Run: headless pygame with SDL's dummy video driver; simulated clock (each Clock.tick advances the game by its frame time, no real sleeping); random seed 0; keys injected as events and as key.get_pressed() state; mouse plan: one left click at the window centre at the start of phase 2, then a move to the lower-right quarter at the start of phase 3; restart key SPACE tapped at the start of phases 3 and 4.
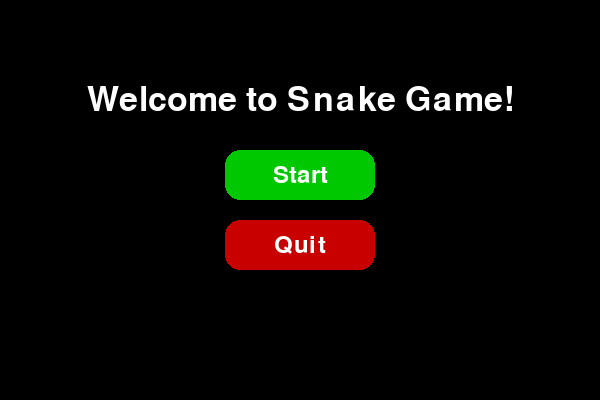
Frame 1 of 4 · flips 1–60 · no input
Frame 2 of 4 · flips 61–180 · clicked the window centre · tapped SPACE, RETURN · held RIGHT (→), D · screen unchanged from frame 1, image omitted
Frame 3 of 4 · flips 181–300 · moved the mouse to the lower-right quarter · tapped SPACE · held DOWN (↓), S · screen unchanged from frame 2, image omitted
Frame 4 of 4 · flips 301–420 · tapped SPACE · held LEFT (←), A, UP (↑), W · screen unchanged from frame 3, image omitted

The pygame program that drew these frames:

import pygame
import random
import time

# Initialize pygame
pygame.init()

# Screen dimensions
WIDTH, HEIGHT = 600, 400
NAVBAR_HEIGHT = 50  # Height of the navbar
GAME_HEIGHT = HEIGHT - NAVBAR_HEIGHT  # Height of the game area
CELL_SIZE = 20

# Colors
WHITE = (255, 255, 255)
BLACK = (0, 0, 0)
RED = (255, 0, 0)
GREEN = (0, 255, 0)
BLUE = (0, 0, 255)
DARK_GREEN = (0, 100, 0)

# Fonts
font = pygame.font.SysFont(None, 35)
welcome_font = pygame.font.Font(None, 50)  # Stylish font for welcome message
game_over_font = pygame.font.Font(None, 40)  # Stylish font for game over message

# Initialize screen
screen = pygame.display.set_mode((WIDTH, HEIGHT))
pygame.display.set_caption("Realistic Snake Game")

# Clock
clock = pygame.time.Clock()

# Snake and food
snake = [(100, 100 + NAVBAR_HEIGHT), (80, 100 + NAVBAR_HEIGHT), (60, 100 + NAVBAR_HEIGHT)]
snake_dir = (CELL_SIZE, 0)
food = (random.randint(0, (WIDTH - CELL_SIZE) // CELL_SIZE) * CELL_SIZE,
        random.randint(0, (GAME_HEIGHT - CELL_SIZE) // CELL_SIZE) * CELL_SIZE + NAVBAR_HEIGHT)
food_radius = CELL_SIZE // 2

# Game variables
score = 0
high_score = 0
start_time = time.time()
paused = False
game_over = False
wait_for_input = False  # Wait for direction key after resuming

# Button class
class Button:
    def __init__(self, x, y, width, height, text, color, hover_color, border_radius=10, shadow=True):
        self.rect = pygame.Rect(x, y, width, height)
        self.text = text
        self.color = color
        self.hover_color = hover_color
        self.border_radius = border_radius
        self.shadow = shadow

    def draw(self, screen):
        mouse_pos = pygame.mouse.get_pos()
        if self.rect.collidepoint(mouse_pos):
            button_color = self.hover_color
        else:
            button_color = self.color

        # Draw shadow
        if self.shadow:
            shadow_rect = pygame.Rect(self.rect.x + 5, self.rect.y + 5, self.rect.width, self.rect.height)
            pygame.draw.rect(screen, (0, 0, 0, 100), shadow_rect, border_radius=self.border_radius)

        # Draw button
        pygame.draw.rect(screen, button_color, self.rect, border_radius=self.border_radius)

        # Draw text
        text_surf = font.render(self.text, True, WHITE)
        text_rect = text_surf.get_rect(center=self.rect.center)
        screen.blit(text_surf, text_rect)

    def is_clicked(self, event):
        if event.type == pygame.MOUSEBUTTONDOWN:
            if self.rect.collidepoint(event.pos):
                return True
        return False

# Start screen buttons
start_button = Button(WIDTH // 2 - 75, HEIGHT // 2 - 50, 150, 50, "Start", (0, 200, 0), (0, 255, 0), border_radius=15, shadow=True)
quit_button = Button(WIDTH // 2 - 75, HEIGHT // 2 + 20, 150, 50, "Quit", (200, 0, 0), (255, 0, 0), border_radius=15, shadow=True)

# Pause screen buttons
resume_button = Button(WIDTH // 2 - 75, HEIGHT // 2 - 50, 150, 50, "Resume", (0, 200, 0), (0, 255, 0), border_radius=15, shadow=True)
pause_quit_button = Button(WIDTH // 2 - 75, HEIGHT // 2 + 20, 150, 50, "Quit", (200, 0, 0), (255, 0, 0), border_radius=15, shadow=True)

# Game over screen buttons
play_again_button = Button(WIDTH // 2 - 100, HEIGHT // 2 - 50, 200, 50, "Play Again", (0, 200, 0), (0, 255, 0), border_radius=15, shadow=True)
game_over_quit_button = Button(WIDTH // 2 - 100, HEIGHT // 2 + 20, 200, 50, "Quit", (200, 0, 0), (255, 0, 0), border_radius=15, shadow=True)

def draw_navbar():
    """
    Draws the navbar at the top of the screen with score, time, and high score.
    """
    # Draw navbar background
    pygame.draw.rect(screen, BLUE, (0, 0, WIDTH, NAVBAR_HEIGHT))

    # Calculate elapsed time
    elapsed_time = int(time.time() - start_time)

    # Render text for score, time, and high score
    score_text = font.render(f"Score: {score}", True, WHITE)
    time_text = font.render(f"Time: {elapsed_time}", True, WHITE)
    high_score_text = font.render(f"High Score: {high_score}", True, WHITE)

    # Position text in the navbar
    screen.blit(score_text, (10, 10))
    screen.blit(time_text, (WIDTH // 2 - 50, 10))
    screen.blit(high_score_text, (WIDTH - 200, 10))

def draw_snake():
    """
    Draws the snake with a realistic head, body, and tail.
    """
    for i, segment in enumerate(snake):
        if i == 0:  # Draw the head
            pygame.draw.circle(screen, DARK_GREEN, (segment[0] + CELL_SIZE // 2, segment[1] + CELL_SIZE // 2), CELL_SIZE // 2)
            # Draw eyes
            eye_radius = 3
            eye_offset = 5
            pygame.draw.circle(screen, WHITE, (segment[0] + CELL_SIZE // 2 - eye_offset, segment[1] + CELL_SIZE // 2 - eye_offset), eye_radius)
            pygame.draw.circle(screen, WHITE, (segment[0] + CELL_SIZE // 2 + eye_offset, segment[1] + CELL_SIZE // 2 - eye_offset), eye_radius)
        else:  # Draw the body
            pygame.draw.circle(screen, GREEN, (segment[0] + CELL_SIZE // 2, segment[1] + CELL_SIZE // 2), CELL_SIZE // 2)

def draw_food():
    """
    Draws the food as a red circle.
    """
    pygame.draw.circle(screen, RED, (food[0] + CELL_SIZE // 2, food[1] + CELL_SIZE // 2), food_radius)

def check_collision():
    """
    Checks if the snake collides with the walls or itself.
    """
    if (snake[0][0] < 0 or snake[0][0] >= WIDTH or
        snake[0][1] < NAVBAR_HEIGHT or snake[0][1] >= HEIGHT or
        snake[0] in snake[1:]):
        return True
    return False

def generate_food():
    """
    Generates food at a random position not occupied by the snake.
    """
    while True:
        new_food = (random.randint(0, (WIDTH - CELL_SIZE) // CELL_SIZE) * CELL_SIZE,
                    random.randint(0, (GAME_HEIGHT - CELL_SIZE) // CELL_SIZE) * CELL_SIZE + NAVBAR_HEIGHT)
        if new_food not in snake:
            return new_food

def start_screen():
    """
    Displays the start screen with a welcome message and Start/Quit buttons.
    """
    while True:
        screen.fill(BLACK)

        # Draw welcome message
        welcome_text = welcome_font.render("Welcome to Snake Game!", True, WHITE)
        welcome_rect = welcome_text.get_rect(center=(WIDTH // 2, HEIGHT // 2 - 100))
        screen.blit(welcome_text, welcome_rect)

        # Draw buttons
        start_button.draw(screen)
        quit_button.draw(screen)
        pygame.display.flip()

        for event in pygame.event.get():
            if event.type == pygame.QUIT:
                pygame.quit()
                return
            if start_button.is_clicked(event):
                return
            if quit_button.is_clicked(event):
                pygame.quit()
                return

def pause_screen():
    """
    Displays the pause screen with Resume and Quit buttons.
    """
    global paused, wait_for_input
    while paused:
        screen.fill(BLACK)
        resume_button.draw(screen)
        pause_quit_button.draw(screen)
        pygame.display.flip()

        for event in pygame.event.get():
            if event.type == pygame.QUIT:
                pygame.quit()
                return
            if resume_button.is_clicked(event):
                paused = False
                wait_for_input = True  # Wait for direction key after resuming
            if pause_quit_button.is_clicked(event):
                pygame.quit()
                return

def game_over_screen():
    """
    Displays the game over screen with a "Well done" message and Play Again/Quit buttons.
    """
    global game_over
    while game_over:
        screen.fill(BLACK)

        # Draw "Well done" message
        well_done_text = game_over_font.render(f"Well done! Your score is {score}", True, WHITE)
        well_done_rect = well_done_text.get_rect(center=(WIDTH // 2, HEIGHT // 2 - 100))
        screen.blit(well_done_text, well_done_rect)

        # Draw buttons
        play_again_button.draw(screen)
        game_over_quit_button.draw(screen)
        pygame.display.flip()

        for event in pygame.event.get():
            if event.type == pygame.QUIT:
                pygame.quit()
                return
            if play_again_button.is_clicked(event):
                reset_game()
                return
            if game_over_quit_button.is_clicked(event):
                pygame.quit()
                return

def reset_game():
    """
    Resets the game to its initial state.
    """
    global snake, snake_dir, food, score, start_time, game_over, wait_for_input
    snake = [(100, 100 + NAVBAR_HEIGHT), (80, 100 + NAVBAR_HEIGHT), (60, 100 + NAVBAR_HEIGHT)]
    snake_dir = (CELL_SIZE, 0)
    food = generate_food()
    score = 0
    start_time = time.time()
    game_over = False
    wait_for_input = False

# Main game loop
def main():
    global snake, snake_dir, food, score, high_score, paused, game_over, wait_for_input

    start_screen()
    reset_game()

    while True:
        screen.fill(BLACK)

        # Draw the navbar
        draw_navbar()

        for event in pygame.event.get():
            if event.type == pygame.QUIT:
                pygame.quit()
                return
            if event.type == pygame.KEYDOWN:
                if event.key == pygame.K_SPACE:
                    paused = not paused
                if not paused and not game_over:
                    if wait_for_input:
                        # Wait for a direction key to be pressed
                        if event.key in (pygame.K_UP, pygame.K_DOWN, pygame.K_LEFT, pygame.K_RIGHT):
                            wait_for_input = False
                    if not wait_for_input:
                        if event.key == pygame.K_UP and snake_dir != (0, CELL_SIZE):
                            snake_dir = (0, -CELL_SIZE)
                        if event.key == pygame.K_DOWN and snake_dir != (0, -CELL_SIZE):
                            snake_dir = (0, CELL_SIZE)
                        if event.key == pygame.K_LEFT and snake_dir != (CELL_SIZE, 0):
                            snake_dir = (-CELL_SIZE, 0)
                        if event.key == pygame.K_RIGHT and snake_dir != (-CELL_SIZE, 0):
                            snake_dir = (CELL_SIZE, 0)

        if not paused and not game_over and not wait_for_input:
            new_head = (snake[0][0] + snake_dir[0], snake[0][1] + snake_dir[1])
            snake.insert(0, new_head)

            if snake[0] == food:
                score += 1
                if score > high_score:
                    high_score = score
                food = generate_food()
            else:
                snake.pop()

            if check_collision():
                game_over = True

        draw_snake()
        draw_food()

        if paused:
            pause_screen()
        if game_over:
            game_over_screen()

        pygame.display.flip()
        clock.tick(10)

if __name__ == "__main__":
    main()
